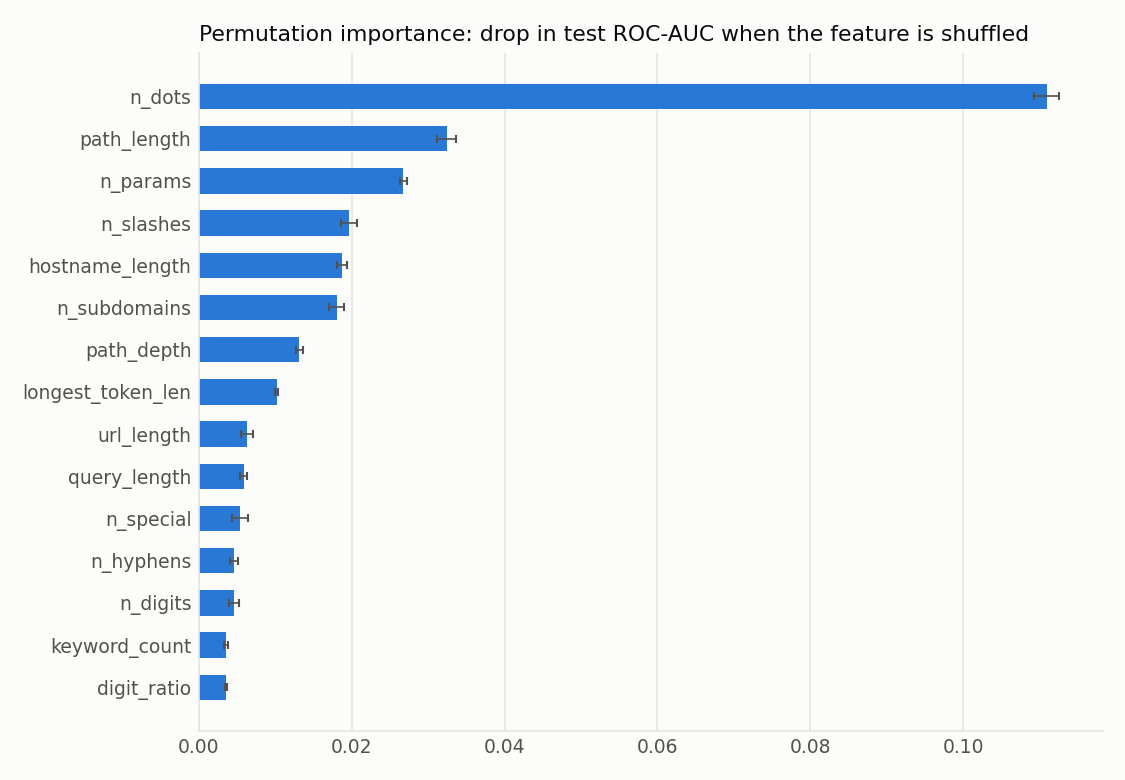

Source data for this figure (header and first rows):
feature, impurity_importance, perm_importance, perm_std, meaning
n_dots, 0.177, 0.1109, 0.001669, number of '.'
path_length, 0.1209, 0.03243, 0.001221, characters in the path
n_params, 0.04477, 0.02676, 0.0004613, query parameters
n_slashes, 0.06589, 0.01967, 0.001065, number of '/'
hostname_length, 0.05479, 0.01872, 0.0006661, characters in the host name
n_subdomains, 0.03576, 0.01806, 0.0009753, subdomain labels (leading www ignored)
path_depth, 0.03637, 0.01316, 0.0004588, directory depth of the path
longest_token_len, 0.04065, 0.01018, 0.0002185, longest run of letters/digits (random-lo…
url_length, 0.04365, 0.00632, 0.0008343, total characters in the URL (scheme excl…
query_length, 0.02903, 0.005873, 0.0004442, characters in the query string
n_special, 0.04567, 0.005392, 0.00101, characters that are neither letters nor …
n_hyphens, 0.01963, 0.004591, 0.0004938, number of '-'
n_digits, 0.02508, 0.004578, 0.0006425, number of digits
keyword_count, 0.01812, 0.003589, 0.0002392, login/verify/secure-style words
digit_ratio, 0.03472, 0.003579, 0.0001108, digits / length
host_entropy, 0.05507, 0.003355, 0.0002848, randomness of the host name
domain_digit_count, 0.014, 0.002726, 0.0002257, digits inside the registered domain labe…
letter_ratio, 0.04697, 0.002397, 0.0007567, letters / length
special_ratio, 0.0506, 0.002306, 0.0008405, special chars / length
min_brand_dist, 0.01284, 0.0023, 0.0001928, edit distance of the domain label to the…
has_ip_host, 0.00876, 0.002058, 0.0001947, host is an IP address
domain_hyphen_count, 0.007117, 0.001519, 0.0003767, hyphens inside the registered domain lab…
brand_in_path, 0.004073, 0.001183, 8.043819386483249e-05, a brand name appears in the path of a di…
n_pct_encoded, 0.003751, 0.0006158, 0.000128, %xx escapes (obfuscation)
risky_tld, 0.001848, 0.0005193, 0.0001245, TLD commonly abused in blocklists
brand_in_subdomain, 0.001696, 0.0002503, 3.0471039762583078e-05, a brand name appears in the subdomain of…
n_at, 0.0005693, 6.597830608638204e-05, 3.894200940321504e-05, '@' characters (can hide the real host)
is_shortener, 0.000212, 3.5707885282102815e-05, 1.0665445081912507e-06, known URL shortener
has_punycode, 2.8522516099212512e-05, 0.0, 0.0, xn-- host (lookalike characters)
has_port, 0.0004874, -1.4686759723492315e-05, 3.358838796054054e-05, non-default port present
